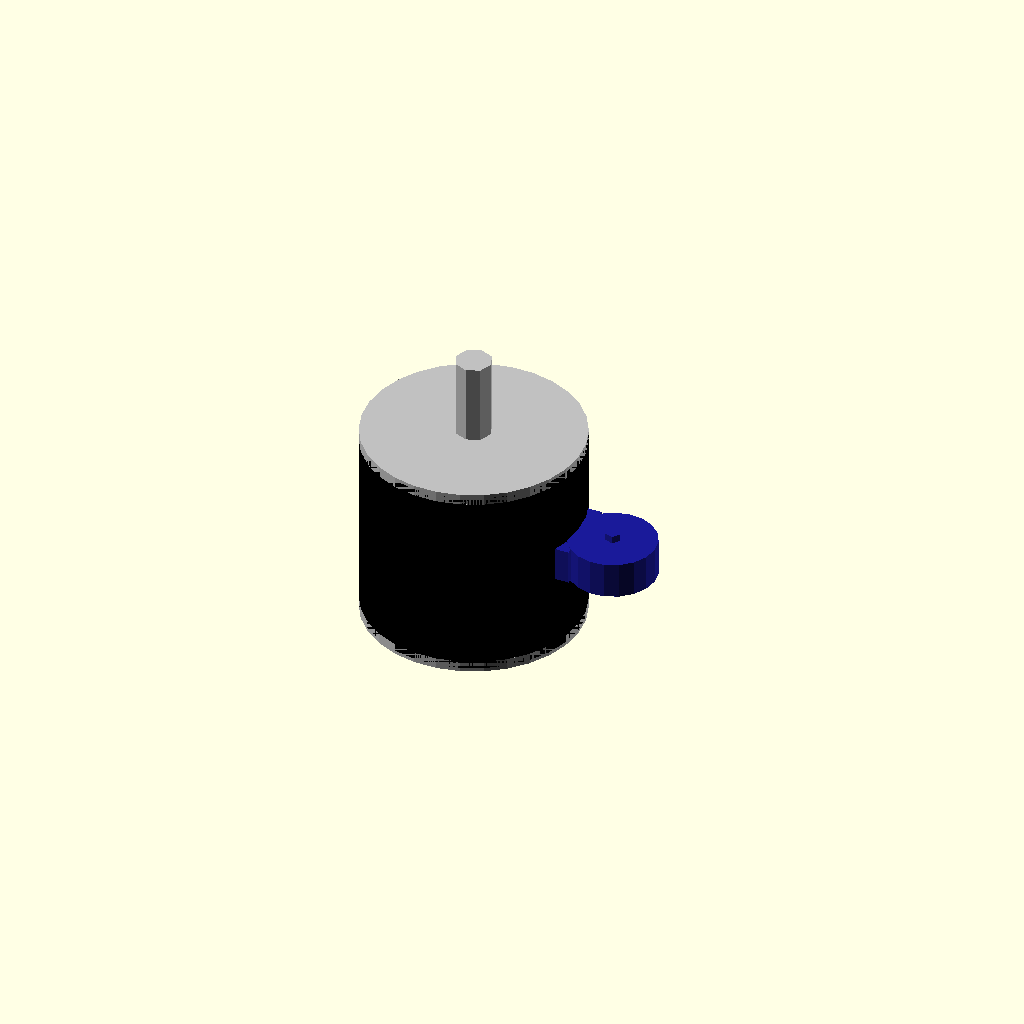
Cell 1: the model at its default parameters.
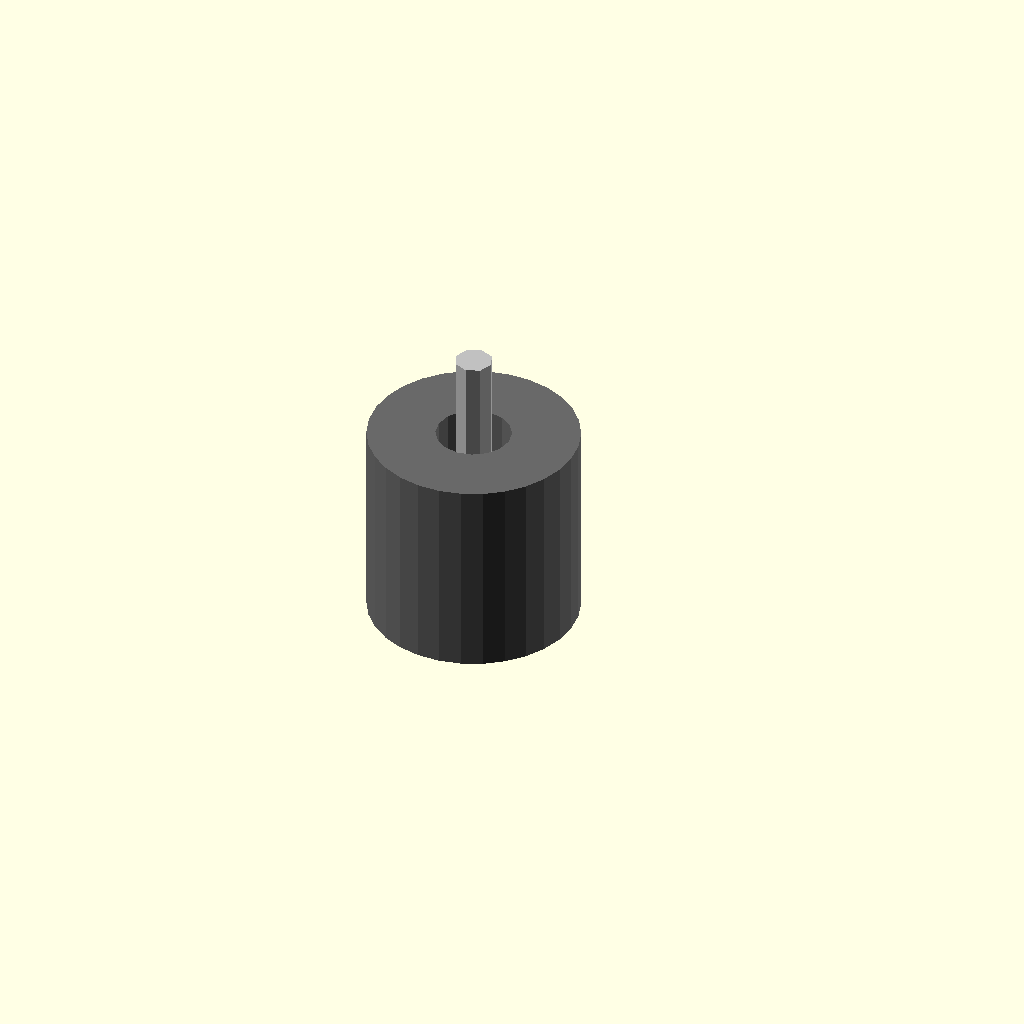
Cell 2: the same model with rotor_outer_diameter_mm = 0.5.
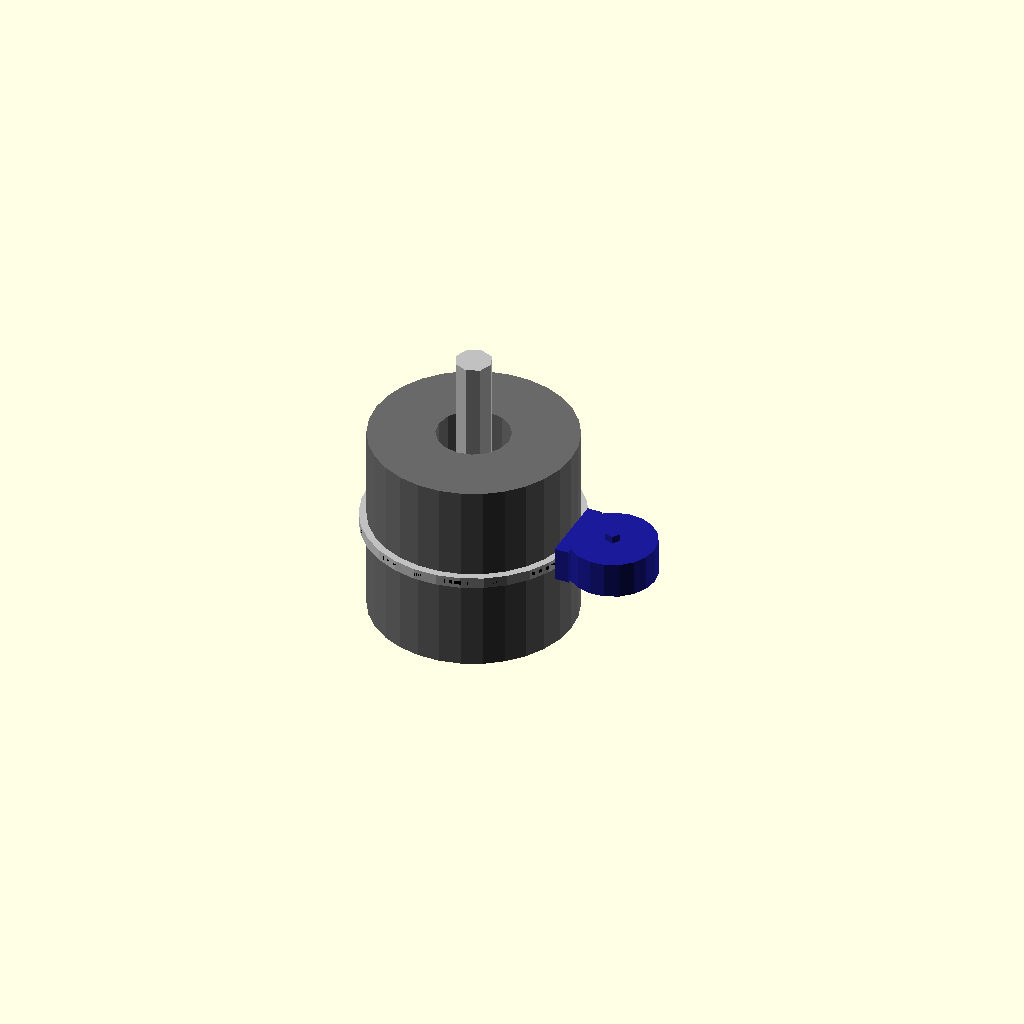
Cell 3: rotor_height_mm = 0.5 (everything else at default).
One fixed orthographic camera (rotation 55°, 0°, 25°; colour scheme Cornfield) for every cell.
The OpenSCAD source (results/nopscadlib/ablations/no_multiview/scad/bldc_motor__BLDC2212.scad):
// Parameters
stator_diameter_mm = 28; //[14:56:0.5]
stator_height_mm = 27; //[13.5:54:0.5]
stator_bore_diameter_mm = 10; //[5:20:0.5]
rotor_outer_diameter_mm = 30; //[15:60:0.5]
rotor_height_mm = 27; //[13.5:54:0.5]
shaft_diameter_mm = 5; //[2.5:10:0.25]
shaft_extension_front_mm = 10; //[5:20:0.5]
shaft_extension_rear_mm = 5; //[2.5:10:0.5]
endcap_thickness_mm = 1.5; //[0.75:3:0.25]
clearance_mm = 0.2; //[0.05:0.6:0.05]
overlap_mm = 1; //[0.5:2:0.1]
buzzer_diameter_mm = 12; //[6:24:0.5]
buzzer_height_mm = 5; //[2.5:10:0.5]
buzzer_pin_diameter_mm = 2; //[1:4:0.25]
buzzer_pin_height_mm = 2; //[1:6:0.5]

// Buzzer / side component - FIXED: guaranteed physical attachment to rotor can
module buzzer() {
  rotor_r  = rotor_outer_diameter_mm/2;
  buzzer_r = buzzer_diameter_mm/2;

  // Place buzzer so it intersects the rotor side wall by overlap_mm (1-2mm recommended)
  // This removes any visible gap in top/bottom views and prevents floating geometry.
  buzzer_x = rotor_r + buzzer_r - overlap_mm;

  // Keep buzzer centered vertically on the motor so it doesn't appear offset/floating
  buzzer_z = 0;

  // Add a small "bridge" block that spans from inside the rotor radius to inside the buzzer,
  // guaranteeing a robust union even if render tolerances show a tiny gap.
  bridge_len = overlap_mm * 2;                 // thickness in X
  bridge_w   = buzzer_diameter_mm * 0.85;      // width in Y
  bridge_h   = buzzer_height_mm * 0.95;        // height in Z

  color([0.1, 0.1, 0.6])
  union() {
    // Buzzer body (main side component)
    translate([buzzer_x, 0, buzzer_z])
      cylinder(r=buzzer_r, h=buzzer_height_mm, center=true);

    // Buzzer pin - attached to buzzer body with overlap
    translate([buzzer_x, 0, buzzer_z + buzzer_height_mm/2 + buzzer_pin_height_mm/2 - overlap_mm])
      cylinder(r=buzzer_pin_diameter_mm/2, h=buzzer_pin_height_mm, center=true);

    // Bridge pad: centered at rotor outer radius so it intersects BOTH rotor and buzzer
    // Center X at rotor_r ensures half of the bridge is inside the rotor (by overlap),
    // and the other half reaches toward the buzzer.
    translate([rotor_r, 0, buzzer_z])
      cube([bridge_len, bridge_w, bridge_h], center=true);
  }
}

// Motor assembly (single connected solid via union)
module assembly() {
  union() {

    // Stator
    color("DimGray")
      difference() {
        cylinder(r=stator_diameter_mm/2, h=stator_height_mm, center=true);
        cylinder(r=stator_bore_diameter_mm/2, h=stator_height_mm + 2*overlap_mm, center=true);
      }

    // Rotor can
    color("Black")
      difference() {
        cylinder(r=rotor_outer_diameter_mm/2, h=rotor_height_mm, center=true);
        cylinder(r=stator_diameter_mm/2 + clearance_mm, h=rotor_height_mm + 2*overlap_mm, center=true);
      }

    // Endcaps (slightly overlapping rotor for guaranteed union)
    color("Silver")
    union() {
      translate([0, 0, rotor_height_mm/2 + endcap_thickness_mm/2 - overlap_mm])
        cylinder(r=rotor_outer_diameter_mm/2, h=endcap_thickness_mm, center=true);

      translate([0, 0, -rotor_height_mm/2 - endcap_thickness_mm/2 + overlap_mm])
        cylinder(r=rotor_outer_diameter_mm/2, h=endcap_thickness_mm, center=true);
    }

    // Central shaft (passes through, already connected)
    color("Silver")
      translate([0, 0, (shaft_extension_front_mm - shaft_extension_rear_mm)/2])
        cylinder(
          r=shaft_diameter_mm/2,
          h=stator_height_mm + shaft_extension_front_mm + shaft_extension_rear_mm + 2*endcap_thickness_mm,
          center=true
        );

    // Side component (buzzer/connector) - now guaranteed attached (overlap + bridge)
    buzzer();
  }
}

assembly();
Customizer parameters (derived from the source; name, type, default, range or options):
stator_diameter_mm: number, default 28, range 0.5 to 14, step 56
stator_height_mm: number, default 27, range 0.5 to 13.5, step 54
stator_bore_diameter_mm: number, default 10, range 0.5 to 5, step 20
rotor_outer_diameter_mm: number, default 30, range 0.5 to 15, step 60
rotor_height_mm: number, default 27, range 0.5 to 13.5, step 54
shaft_diameter_mm: number, default 5, range 0.25 to 2.5, step 10
shaft_extension_front_mm: number, default 10, range 0.5 to 5, step 20
shaft_extension_rear_mm: number, default 5, range 0.5 to 2.5, step 10
endcap_thickness_mm: number, default 1.5, range 0.25 to 0.75, step 3
clearance_mm: number, default 0.2, range 0.05 to 0.05, step 0.6
overlap_mm: number, default 1, range 0.1 to 0.5, step 2
buzzer_diameter_mm: number, default 12, range 0.5 to 6, step 24
buzzer_height_mm: number, default 5, range 0.5 to 2.5, step 10
buzzer_pin_diameter_mm: number, default 2, range 0.25 to 1, step 4
buzzer_pin_height_mm: number, default 2, range 0.5 to 1, step 6
